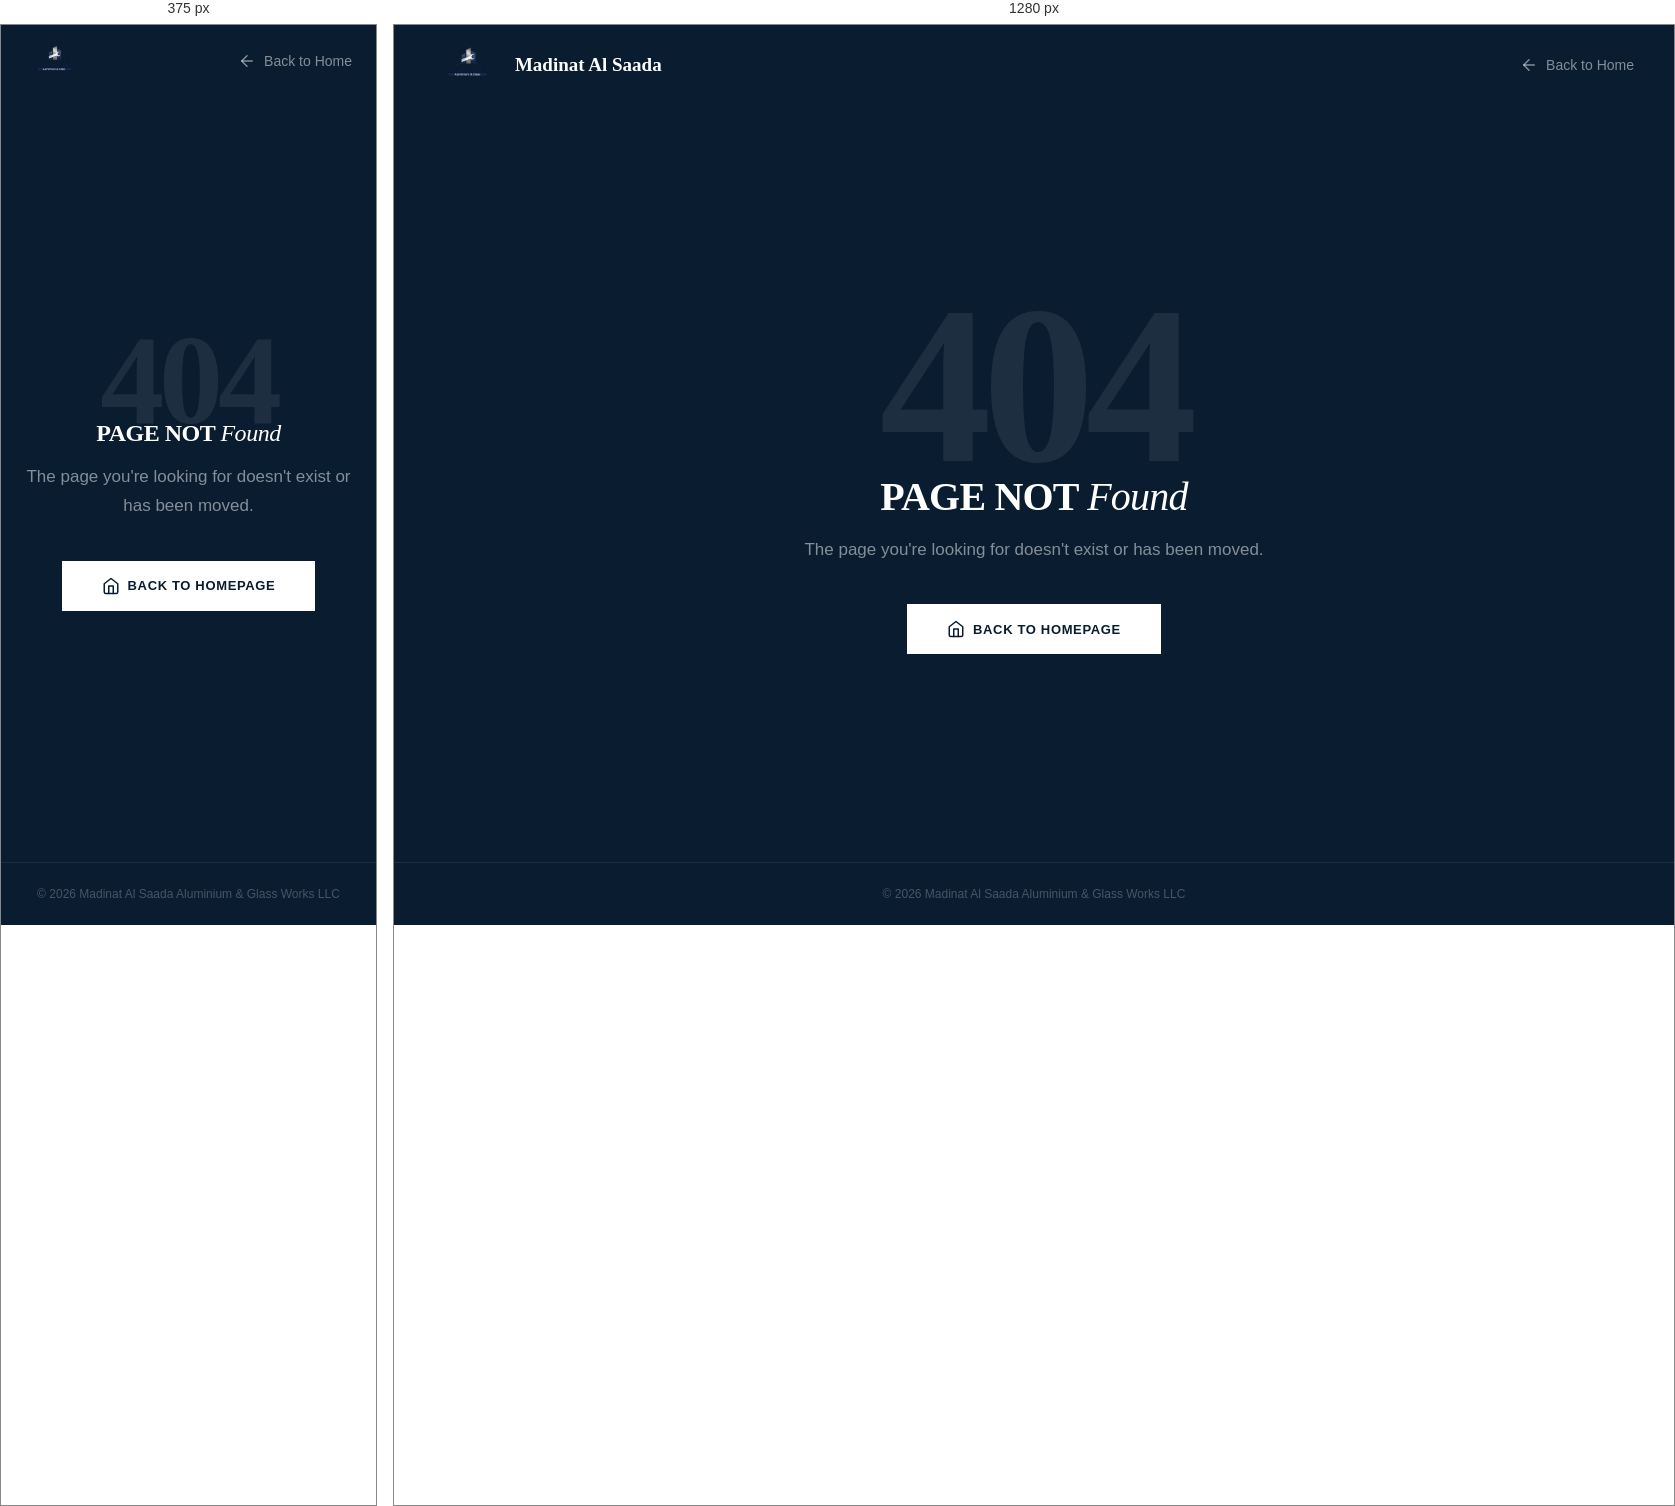
Rendered at 375 px and 1280 px, left to right.

<!-- file: 404.html -->
<!DOCTYPE html>
<html lang="en">
<head>
  <meta charset="UTF-8">
  <meta name="viewport" content="width=device-width, initial-scale=1.0">
  <title>Page Not Found | Madinat Al Saada</title>
  <meta name="theme-color" content="#1a3a5c">
  <link rel="icon" type="image/webp" href="img/logo.webp">
  <link rel="preconnect" href="https://fonts.googleapis.com">
  <link rel="preconnect" href="https://fonts.gstatic.com" crossorigin>
  <link href="https://fonts.googleapis.com/css2?family=DM+Sans:ital,wght@0,300;0,400;0,500;0,600;0,700;1,400&family=Playfair+Display:wght@400;500;600;700&display=swap" rel="stylesheet">
  <style>
    *,*::before,*::after{box-sizing:border-box;margin:0;padding:0}
    html{scroll-behavior:smooth;font-size:16px}
    body{font-family:'DM Sans',sans-serif;color:#fff;background:var(--navy-deeper);overflow-x:hidden;-webkit-font-smoothing:antialiased;min-height:100vh;display:flex;flex-direction:column}
    img{display:block;max-width:100%;height:auto}
    a{color:inherit;text-decoration:none}
    button{font:inherit;cursor:pointer;border:none;background:none}
    ::selection{background:#1a3a5c;color:#fff}
    :root{
      --navy:#1a3a5c;--navy-light:#264d73;--navy-dark:#0f2840;--navy-deeper:#091c30;
      --accent:#1a3a5c;--accent-light:#4a7da8;
      --white:#fff;--gray-50:#f8fafb;--gray-100:#f1f3f5;--gray-200:#e2e5e9;
      --gray-400:#9ca3af;--gray-500:#6b7280;--gray-600:#4b5563;--gray-700:#374151;--gray-900:#111827;
      --ease:cubic-bezier(.16,1,.3,1);
    }
    .skip{position:absolute;top:-100%;left:16px;padding:8px 16px;background:var(--navy);color:#fff;font-size:14px;z-index:9999}
    .skip:focus{top:16px}
    a:focus-visible,button:focus-visible{outline:2px solid rgba(255,255,255,.5);outline-offset:3px}

    /* NAV */
    .nav{position:fixed;top:0;left:0;right:0;z-index:100;padding:0 24px;background:transparent}
    @media(min-width:768px){.nav{padding:0 40px}}
    .nav__wrap{display:flex;align-items:center;justify-content:space-between;height:72px;max-width:1400px;margin:0 auto}
    @media(min-width:768px){.nav__wrap{height:80px}}
    .nav__logo{display:flex;align-items:center;gap:12px;cursor:pointer}
    .nav__logo img{height:40px;width:auto}
    @media(min-width:768px){.nav__logo img{height:46px}}
    .nav__logo-text{font-family:'Playfair Display',serif;font-size:17px;font-weight:600;color:#fff}
    @media(min-width:768px){.nav__logo-text{font-size:19px}}
    @media(max-width:767px){.nav__logo-text{display:none}}
    .nav__back{display:inline-flex;align-items:center;gap:8px;font-size:14px;font-weight:500;color:rgba(255,255,255,.5);transition:color .2s;cursor:pointer}
    .nav__back:hover{color:#fff}
    .nav__back svg{width:18px;height:18px}

    /* ERROR */
    .error{flex:1;display:flex;align-items:center;justify-content:center;text-align:center;padding:120px 24px 80px}
    .error__inner{max-width:480px}
    .error__code{font-family:'Playfair Display',serif;font-size:clamp(8rem,20vw,14rem);font-weight:700;color:#fff;line-height:1;opacity:.08;margin-bottom:-24px;letter-spacing:-.04em;text-transform:uppercase}
    .error__title{font-family:'Playfair Display',serif;font-size:clamp(1.5rem,4vw,2.5rem);font-weight:700;color:#fff;margin-bottom:16px;letter-spacing:-.02em;text-transform:uppercase}
    .error__title em{font-style:italic;font-weight:400;text-transform:none}
    .error__text{color:rgba(255,255,255,.5);font-size:17px;line-height:1.7;margin-bottom:40px}
    .error__btn{display:inline-flex;align-items:center;gap:8px;padding:16px 40px;font-size:13px;font-weight:600;color:var(--navy-deeper);background:#fff;transition:all .25s;cursor:pointer;letter-spacing:.05em;text-transform:uppercase}
    .error__btn:hover{background:var(--gray-100);transform:translateY(-2px);box-shadow:0 6px 20px rgba(0,0,0,.2)}
    .error__btn svg{width:18px;height:18px}

    /* FOOTER */
    .foot{background:var(--navy-deeper);padding:24px;text-align:center;border-top:1px solid rgba(255,255,255,.08)}
    .foot p{font-size:12px;color:rgba(255,255,255,.25);margin:0}
  </style>
</head>
<body>

<a href="#main" class="skip">Skip to content</a>

<!-- NAV -->
<nav class="nav">
  <div class="nav__wrap">
    <a href="/" class="nav__logo"><img src="img/logo.webp" alt="Madinat Al Saada" width="42" height="42"><span class="nav__logo-text">Madinat Al Saada</span></a>
    <a href="/" class="nav__back">
      <svg viewBox="0 0 24 24" fill="none" stroke="currentColor" stroke-width="2" stroke-linecap="round" stroke-linejoin="round"><line x1="19" y1="12" x2="5" y2="12"/><polyline points="12 19 5 12 12 5"/></svg>
      Back to Home
    </a>
  </div>
</nav>

<!-- ERROR -->
<main class="error" id="main">
  <div class="error__inner">
    <div class="error__code">404</div>
    <h1 class="error__title">PAGE NOT <em>Found</em></h1>
    <p class="error__text">The page you're looking for doesn't exist or has been moved.</p>
    <a href="/" class="error__btn">
      <svg viewBox="0 0 24 24" fill="none" stroke="currentColor" stroke-width="2" stroke-linecap="round" stroke-linejoin="round"><path d="M3 9l9-7 9 7v11a2 2 0 0 1-2 2H5a2 2 0 0 1-2-2z"/><polyline points="9 22 9 12 15 12 15 22"/></svg>
      Back to Homepage
    </a>
  </div>
</main>

<!-- FOOTER -->
<footer class="foot">
  <p>&copy; <span class="yr">2026</span> Madinat Al Saada Aluminium &amp; Glass Works LLC</p>
</footer>

<script>
(function(){
  var yrs=document.querySelectorAll('.yr');for(var i=0;i<yrs.length;i++)yrs[i].textContent=new Date().getFullYear();
})();
</script>

</body>
</html>